Run: headless pygame with SDL's dummy video driver; simulated clock (each Clock.tick advances the game by its frame time, no real sleeping); random seed 0; keys injected as events and as key.get_pressed() state; no mouse input.
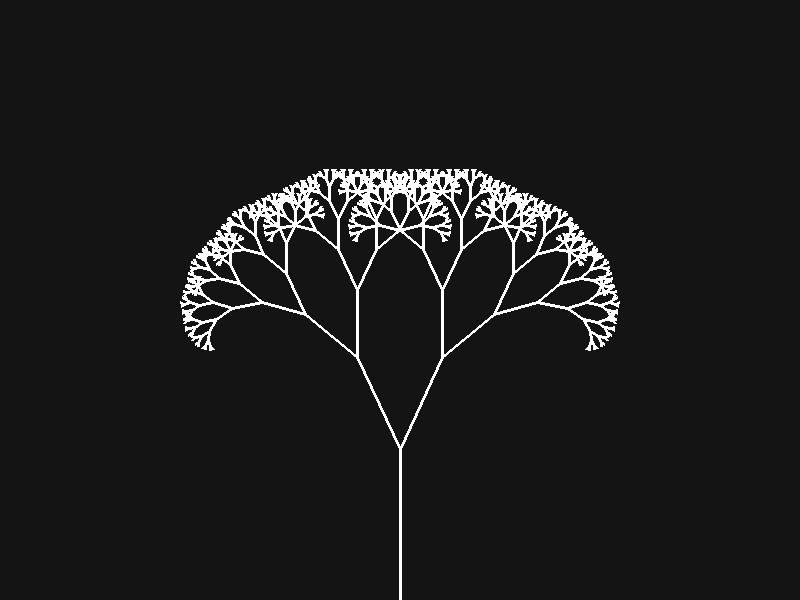
Frame 1 of 4 · flips 1–60 · no input
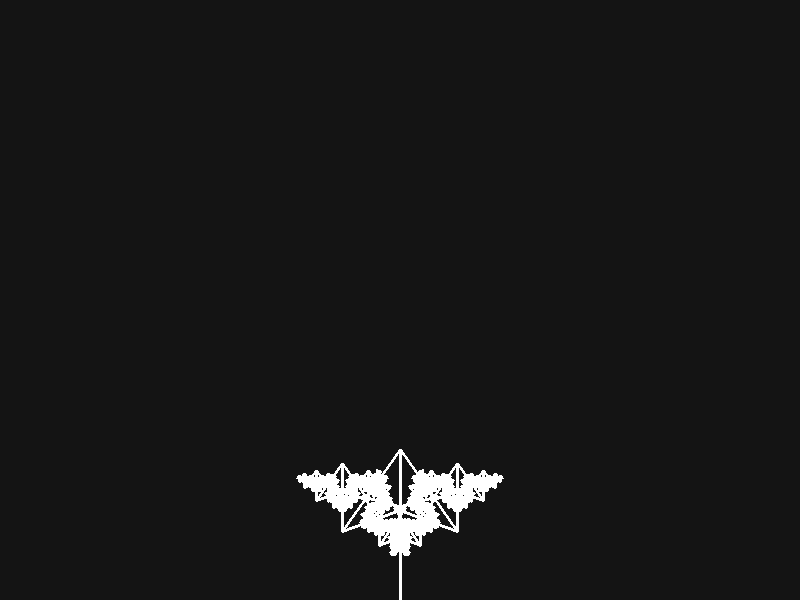
Frame 2 of 4 · flips 61–180 · tapped SPACE, RETURN · held RIGHT (→), D
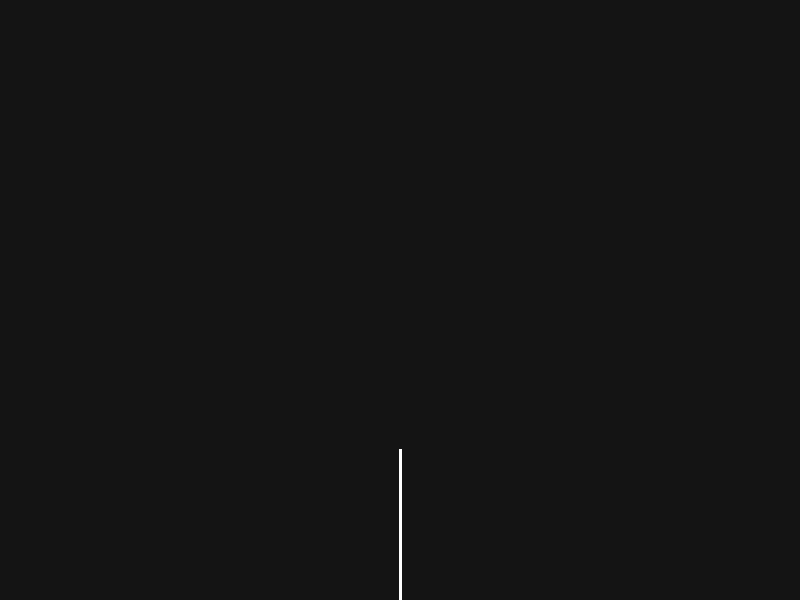
Frame 3 of 4 · flips 181–300 · held DOWN (↓), S
Frame 4 of 4 · flips 301–420 · held LEFT (←), A, UP (↑), W · screen same as frame 1, image omitted

The pygame program that drew these frames:

import pygame
import math

#Inicia o modulo pygame
pygame.init()

#Cria uma janela
largura = 800
altura  = 600
tamanho = (largura, altura)
janela  =  pygame.display.set_mode(tamanho)
pygame.display.set_caption("Fractal Tree")

#Imagem a mostrar
nova_frame = None

#Tipo de letra do número da frame
#Tamanho
font_size = 25
#Fonte pré-definida
font = pygame.font.Font(None, font_size)
#Suavização
antialias = True
#Cor (tuplo com os valores Red, Green, Blue entre 0 e 255)
WHITE = (255, 255, 255)
BACKGROUND = (20, 20, 20)


#Variável de controlo do ciclo principal
fim = False

nova_frame = pygame.Surface(tamanho)
nova_frame.fill(BACKGROUND)

openAng = 25
sizeFactor = 0.67
branch_init_size = 150
pos_inicial = [int(largura/2), altura - 1]
pos_final = [pos_inicial[0], pos_inicial[1] - branch_init_size]
ang_inicial = -90



def branch(x1, y1, angle, length):
    global nova_frame

    if length > 3:

        
        x2 = x1 + math.cos(math.radians(angle)) * length
        y2 = y1 + math.sin(math.radians(angle)) * length

        pygame.draw.line(nova_frame, WHITE, (x1, y1), (x2, y2), 3)
        
        branch(x2, y2, angle + openAng, length * sizeFactor)
        branch(x2, y2, angle - openAng, length * sizeFactor)





###################      
# ciclo principal #
###################
while not(fim):

    #Ciclo para processar os eventos pygame
    for event in pygame.event.get():
        # evento fechar a janela gráfica
        if event.type == pygame.QUIT:
            fim = True

    keys_pressed = pygame.key.get_pressed()

    if keys_pressed[pygame.K_LEFT]:
        nova_frame.fill(BACKGROUND)
        openAng -= 1
        print("Opening Angle: " + str(openAng))

    if keys_pressed[pygame.K_RIGHT]:
        nova_frame.fill(BACKGROUND)
        openAng += 1
        print("Opening Angle: " + str(openAng))

    if keys_pressed[pygame.K_UP]:
        nova_frame.fill(BACKGROUND)
        sizeFactor += 0.01
        print("Size Factor: " + str(sizeFactor))

    if keys_pressed[pygame.K_DOWN]:
        nova_frame.fill(BACKGROUND)
        sizeFactor -= 0.01
        print("Size Factor: " + str(sizeFactor))
                


    
    branch(pos_inicial[0], pos_inicial[1], ang_inicial, branch_init_size)            

    # actualizar pygame com a nova imagem
    janela.blit(nova_frame, (0, 0))
    pygame.display.flip()
    
    
    
    
# fechar a janela. pygame.quit() só é necessário para fechar a janela
# quando o programa é executado a partir do IDLE (porque o IDLE guarda
# uma referência para a janela aberta e sem esta instrução a
# janela não fecha quando o programa termina. Só fecha quando o IDLE
# termina).
pygame.quit()
   
